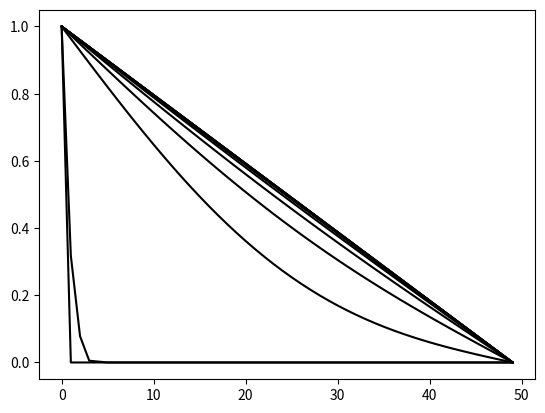

Python code for this plot:
import numpy as np
import matplotlib.pyplot as plt

class PDE_1D_fast:
  """ A class to solve dv/dt=F(t,v) where F is a differential
      operator acting on the vector 'v'."""

  def __init__(self, v0, L=1):
    """
      : param v0         : initial condition as an array or a list
      : param L          : length of domain
    """
    self.reset(v0,L)
    

  def reset(self, v0, L=1, dt=1, t0=0):
    """ Set the initial parameters.
    
      : param v0         : initial condition
      : param L          : length of domain
      : param dt         : integration time step
      : param t0         : initla time
    """
    self.t = t0             # Initial time
    self.v = np.array(v0, dtype='float64') # ensure we use floats!
    self.Np = len(v0)       # Total number of points
    self.L = L              # Domain size
    self.dx = L/(self.Np-1) # Lattice size
     
    self.n = 0              # Time iteration number
    self.l_t = []           # List of t values for plots
    self.l_x = []           # List of x values for figures
    self.l_f = []           # List of array f values (arrays) for figures
    self.boundary(self.v)   # Make sure the boundary condition is set
    
  def F(self, v):
    """ Returns update for v as an array except for the first and last points 
        To be implemented in subclass boundary.
        See the example below the class definition
    
      : param v : current function value (a vector).
      : return  : update for v at position i.
    """
    pass

  def boundary(self, v):
    """ Enforce the boundary conditions. To be implemented in subclass.
    """
    pass
  
  def RK4_one_step(self):
      """ Perform a single integration step of the 4th order Runge Kutta method
.
      """

      k1 = self.F(self.t, self.v)
      K = self.v+0.5*self.dt*k1
      self.boundary(K)

      k2 = self.F(self.t+0.5*self.dt, K)
      K = self.v+0.5*self.dt*k2
      self.boundary(K)

      k3 = self.F(self.t+0.5*self.dt, K)
      K = self.v+self.dt*k3
      self.boundary(K)
 
      k4 = self.F(self.t+self.dt, K)

      # self.v -> v(t+dt)
      self.v += self.dt/6.0*(k1+2.0*(k2+k3)+k4)      
      self.boundary(self.v)
      self.t += self.dt;

  def extra_data(self):
    """ Called each time data are saved for figures
        to use to generate more data
    """
    return
      
  def iterate(self, tmax, dt, fig_dt=-1):
    #relax_RK4(self, err, dt=0.1,nmax=-1,n_fig=0):
    """ Relax until largest update is smaller than err.
    
      : param tmax :  iterate until tmax.
      : param dt  : integration time step.
      : param fig_dt  : time step between figure data.
    """
    self.dt = dt

    if(fig_dt < 0) : fig_dt = self.dt*0.99 # Save all data

    next_fig_t = self.t*(1-1e-15)     # Ensure we save the initial values

    self.l_f.append(np.array(self.v)) # Save inital condition
    self.l_t.append(np.array(self.t)) # Save inital condition
    self.extra_data()

    while(self.t < tmax):
      self.RK4_one_step()
      
      if(self.t >= next_fig_t):       # Save fig when next_fig_t is reached
        self.l_f.append(np.array(self.v))
        self.l_t.append(self.t)
        self.extra_data()
        next_fig_t += fig_dt          # Set the next figure time
      
    # Set plot data
    self.l_x = np.linspace(0,self.Np-1, self.Np)   
    self.l_f.append(np.array(self.v))
    self.l_t.append(self.t)
    self.extra_data()

  def plot(self, n=-1, style="k-"):
    """ Plot the vector 'v'.

      : param n: index of function to plot.
      : param style: format for the plot function.
    """
    plt.plot(self.l_x, self.l_f[n], style);


# Tests follow; only run when not importing the module.

if __name__ == "__main__":

  class diff(PDE_1D_fast):
    """ A class to relax to static solutions of the diffusion equation. """
    def F(self, t, v):
       """ Diffusion equation
         : param t : current time
         : param v : current function
       """       
       eq = np.zeros(self.Np)
       # Eval equation except for end points for which eq=0
       eq[1:self.Np-1] = (v[2:self.Np] + v[:self.Np-2] -2*v[1:self.Np-1])\
                         /self.dx**2
       return(eq)
   
    def boundary(self, v):
       """ Enforce the boundary conditions. 
           Left: 1 (large pool). Right 0 (empty pool)
       """
       v[0] = 1
       v[-1] = 0

    def best_dt(self, coef):
       """ Best dt for this equation
       : param coef : adjustment coeficient
       """
       return(coef*self.dx**2)
    
  Np=50
  diff_eq = diff(np.zeros([Np]), 1)
  n = diff_eq.iterate(1, diff_eq.best_dt(0.5), fig_dt=0.1)
  print("No of iterations: ",n) 
  for nf in range(len(diff_eq.l_f)):
    print(diff_eq.l_t[nf])
    diff_eq.plot(nf)
    plt.show()
